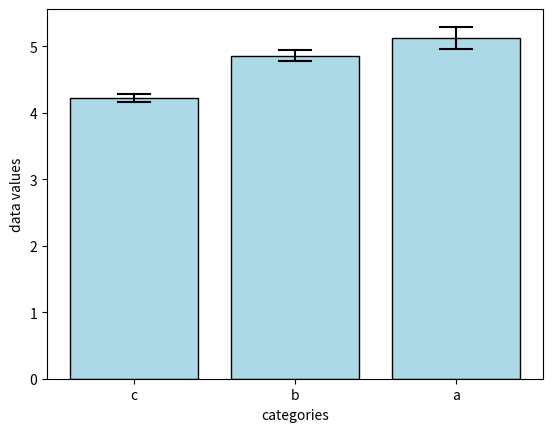

This chart was generated by the following Python code:
import numpy as np
import matplotlib.pyplot as plt
import matplotlib.patches as mpatches
import matplotlib.lines as mlines
import pandas as pd

def barplot(df, xvar, yvar, orientation='vertical', color='lightblue', axis=None, save_path=None):
    if axis is None:
        fig, axis = plt.subplots()

    if orientation == 'vertical':
        categories = df[xvar].unique()
        x = np.arange(len(categories))
        heights = df.groupby(xvar)[yvar].mean()
        errors = df.groupby(xvar)[yvar].sem()

        bars = []
        for i, (category, height) in enumerate(zip(categories, heights)):
            error_line = mlines.Line2D([x[i], x[i]], [height-(errors[category]/2), height+(errors[category]/2)], color='black')
            error_line_top = mlines.Line2D([x[i] - 0.1, x[i] + 0.1], [height+(errors[category]/2), height+(errors[category]/2)], color='black')
            error_line_bottom = mlines.Line2D([x[i] - 0.1, x[i] + 0.1], [height-(errors[category]/2), height-(errors[category]/2)], color='black')
            rect = mpatches.Rectangle((x[i] - 0.4, 0), 0.8, height,facecolor=color, edgecolor='black')
            bars.append(rect)
            axis.add_patch(rect)
            axis.add_line(error_line)
            axis.add_line(error_line_top)
            axis.add_line(error_line_bottom)

        axis.set_xticks(x)
        axis.set_xticklabels(categories)
        axis.set_xlabel(xvar)
        axis.set_ylabel(yvar)
        axis.autoscale()
        axis.set_ylim(bottom=0)

    elif orientation == 'horizontal':
        # Horizontal bar plot
        categories = df[yvar].unique()
        y = np.arange(len(categories))
        heights = df.groupby(yvar)[xvar].mean()
        errors = df.groupby(yvar)[xvar].sem()

        bars = []
        for i, (category, height) in enumerate(zip(categories, heights)):
            rect = mpatches.Rectangle((0, y[i] - 0.4), height, 0.8,facecolor=color, edgecolor='black')
            bars.append(rect)
            axis.add_patch(rect)

        axis.set_yticks(y)
        axis.set_yticklabels(categories)
        axis.set_ylabel(yvar)
        axis.set_xlabel(xvar)
        axis.autoscale()
        axis.set_xlim(0)
    if save_path:
        plt.savefig(save_path)

    return axis



if __name__ == "__main__":
    x = [1, 2, 3, 4, 5]
    y = [10, 15, 7, 10, 5]
    # plt = barplot(None, x, y, orientation="vertical" ,save_path="test_scatterplot.png")
    
    df = pd.DataFrame({
        'data values': np.random.normal(5,1,100),
        'categories': np.random.choice(['a','b','c'],replace=True, size=100)
    })
    df.loc[df['categories'] == 'a','data values'] = df.loc[df['categories'] == 'a']['data values'] * 2 - 6
    ax = barplot(df, 'categories', 'data values', orientation='vertical', save_path="test_barplot.png")
    
    
    